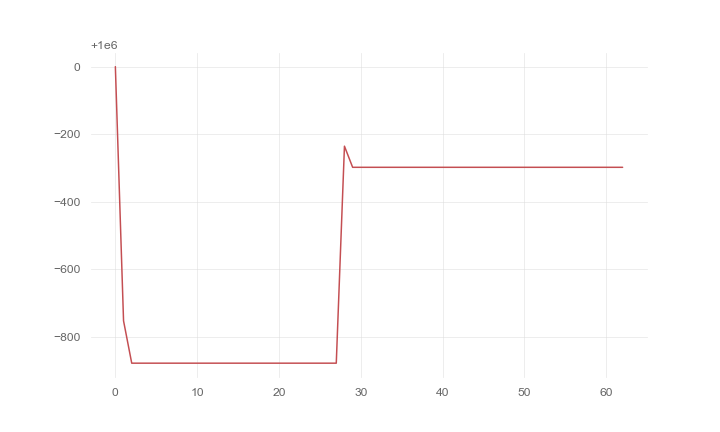

The data file committed next to this chart (first rows):
, 0
0, 1000000
1, 999247
2, 999121
3, 999121
4, 999121
5, 999121
6, 999121
7, 999121
8, 999121
9, 999121
10, 999121
11, 999121
12, 999121
13, 999121
14, 999121
15, 999121
16, 999121
17, 999121
18, 999121
19, 999121
20, 999121
21, 999121
22, 999121
23, 999121
24, 999121
25, 999121
26, 999121
27, 999121
28, 999764
29, 999702
30, 999702
31, 999702
32, 999702
33, 999702
34, 999702
35, 999702
36, 999702
37, 999702
38, 999702
39, 999702
40, 999702
41, 999702
42, 999702
43, 999702
44, 999702
45, 999702
46, 999702
47, 999702
48, 999702
49, 999702
50, 999702
51, 999702
52, 999702
53, 999702
54, 999702
55, 999702
56, 999702
57, 999702
58, 999702
59, 999702
... 3 more rows
